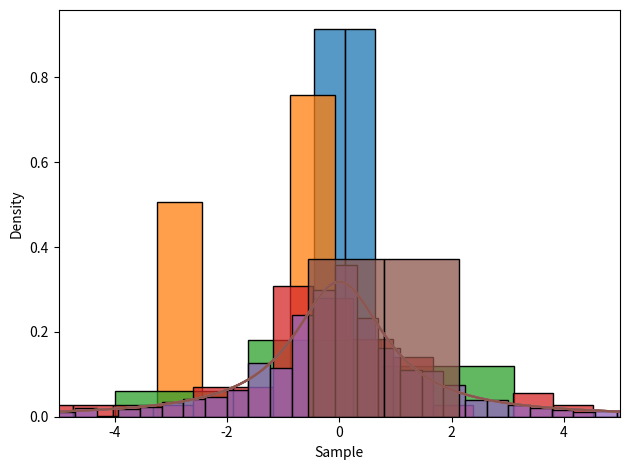

Reproduce this figure in Python.
# -*- coding: utf-8 -*-
"""homewo10.4.ipynb

Automatically generated by Colaboratory.

Original file is located at
    https://colab.research.google.com/<link-removed>
"""

import pandas as pd
import numpy as np
from scipy.stats import t, norm
import seaborn as sns
import matplotlib.pyplot as plt

rv1 = t(1) # Распределение Коши - частный случай распределения Стьюдента с 1 степенью свободы

# Создали датафреймы для независимых величин 5ти размеров:
df1 = pd.DataFrame({'Sample': rv1.rvs(size=2), 'Distr': 't(1)'})
df2 = pd.DataFrame({'Sample': rv1.rvs(size=5), 'Distr': 't(1)'})
df3 = pd.DataFrame({'Sample': rv1.rvs(size=14), 'Distr': 't(1)'})
df4 = pd.DataFrame({'Sample': rv1.rvs(size=100), 'Distr': 't(1)'})
df5 = pd.DataFrame({'Sample': rv1.rvs(size=1000), 'Distr': 't(1)'})

# Нарисовали гистограмму + график плотности для каждого датафрейма:
sns.histplot(data=df1, x='Sample', stat='density') # сама гистограмма
df_1 = pd.DataFrame({'x': np.linspace(-5, 5, 1000)}) # границы графика плотности и количество точек на графике
df_1['PDF'] = rv1.pdf(df_1['x']) # посчитали функцию плотности распределения в каждой точке df_1
sns.lineplot(data=df_1, x='x', y='PDF') # сам график плотности
plt.tight_layout()
plt.savefig('test1.pdf')

sns.histplot(data=df2, x='Sample', stat='density')
df_2 = pd.DataFrame({'x': np.linspace(-5, 5, 1000)})
df_2['PDF'] = rv1.pdf(df_2['x'])
sns.lineplot(data=df_2, x='x', y='PDF')
plt.tight_layout()
plt.savefig('test2.pdf')

sns.histplot(data=df3, x='Sample', stat='density')
df_3 = pd.DataFrame({'x': np.linspace(-5, 5, 1000)})
df_3['PDF'] = rv1.pdf(df_3['x'])
sns.lineplot(data=df_3, x='x', y='PDF')
plt.xlim(-5, 5) # дополнительно ограничили ось Х
plt.tight_layout()
plt.savefig('test3.pdf')

sns.histplot(data=df4, x='Sample', stat='density')
df_4 = pd.DataFrame({'x': np.linspace(-5, 5, 1000)})
df_4['PDF'] = rv1.pdf(df_4['x'])
sns.lineplot(data=df_4, x='x', y='PDF')
plt.xlim(-5, 5)
plt.tight_layout()
plt.savefig('test4.pdf')

sns.histplot(data=df5, x='Sample', stat='density')
df_5 = pd.DataFrame({'x': np.linspace(-5, 5, 1000)})
df_5['PDF'] = rv1.pdf(df_5['x'])
sns.lineplot(data=df_5, x='x', y='PDF')
plt.xlim(-5, 5)
plt.tight_layout()
plt.savefig('test5.pdf')

import pandas as pd
import numpy as np
from scipy.stats import t, norm
import seaborn as sns
import matplotlib.pyplot as plt

rv1 = t(1) # Распределение Коши - частный случай распределения Стьюдента с 1 степенью свободы

# Создали датафреймы для независимых величин 5ти размеров:
df1 = pd.DataFrame({'Sample': rv1.rvs(size=2), 'Distr': 't(1)'})
df2 = pd.DataFrame({'Sample': rv1.rvs(size=5), 'Distr': 't(1)'})
df3 = pd.DataFrame({'Sample': rv1.rvs(size=14), 'Distr': 't(1)'})
df4 = pd.DataFrame({'Sample': rv1.rvs(size=100), 'Distr': 't(1)'})
df5 = pd.DataFrame({'Sample': rv1.rvs(size=1000), 'Distr': 't(1)'})

# Нарисовали гистограмму + график плотности для каждого датафрейма:
sns.histplot(data=df1, x='Sample', stat='density') # сама гистограмма
df_1 = pd.DataFrame({'x': np.linspace(-5, 5, 1000)}) # границы графика плотности и количество точек на графике
df_1['PDF'] = rv1.pdf(df_1['x']) # посчитали функцию плотности распределения в каждой точке df_1
sns.lineplot(data=df_1, x='x', y='PDF') # сам график плотности
plt.tight_layout()
plt.savefig('test1.pdf')